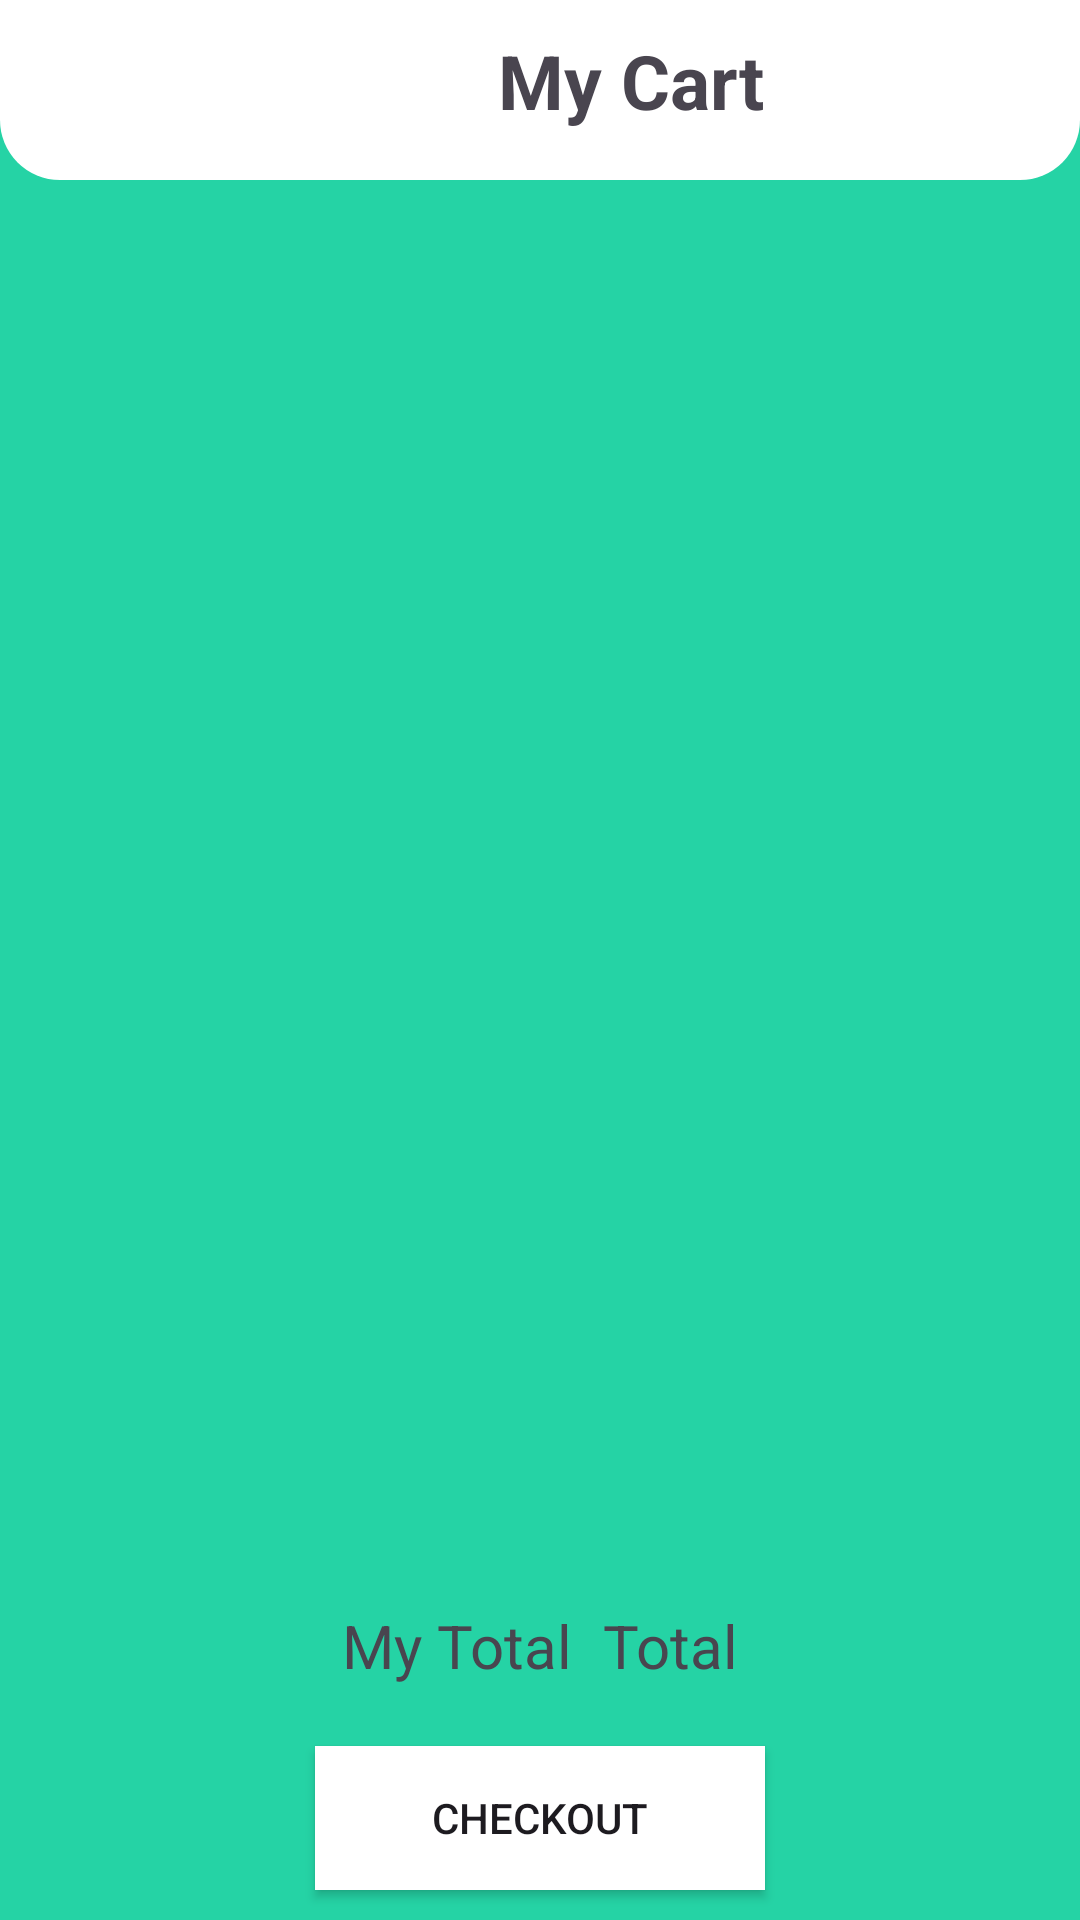

This screen was rendered from an Android layout file. Write that file and the resources it references.
<!-- AndroidManifest.xml: application theme Theme.APT3060GroupProject -->
<!-- res/layout/activity_cart.xml -->
<?xml version="1.0" encoding="utf-8"?>
<androidx.constraintlayout.widget.ConstraintLayout xmlns:android="http://schemas.android.com/apk/res/android"
    xmlns:app="http://schemas.android.com/apk/res-auto"
    xmlns:tools="http://schemas.android.com/tools"
    android:id="@+id/main"
    android:background="@color/green"
    android:layout_width="match_parent"
    android:layout_height="match_parent"
    tools:context=".Cart">
    <LinearLayout
        android:id="@+id/linearLayout"
        android:layout_width="match_parent"
        android:layout_height="60dp"
        android:background="@drawable/topbg"
        android:orientation="horizontal"

        app:layout_constraintEnd_toEndOf="parent"
        app:layout_constraintStart_toStartOf="parent"
        app:layout_constraintTop_toTopOf="parent">

        <TextView
            android:id="@+id/textView7"
            android:layout_width="200dp"
            android:layout_height="wrap_content"
            android:layout_marginLeft="100dp"
            android:text="My Cart"
            android:textAlignment="center"
            android:textSize="25sp"
            android:textStyle="bold" />
    </LinearLayout>

    
    <androidx.recyclerview.widget.RecyclerView
        android:id="@+id/cart_recycler_view"
        android:layout_width="0dp"
        android:layout_height="0dp"
        android:layout_marginLeft="20dp"
        android:layout_marginTop="10dp"
        android:scrollbars="vertical"

        app:layout_constraintTop_toBottomOf="@id/linearLayout"
        app:layout_constraintBottom_toTopOf="@id/total_layout"
        app:layout_constraintLeft_toLeftOf="parent"
        app:layout_constraintRight_toRightOf="parent"/>



    <LinearLayout
        android:id="@+id/total_layout"
        android:layout_width="wrap_content"
        android:layout_height="wrap_content"
        android:layout_marginBottom="20dp"
        android:orientation="horizontal"

        app:layout_constraintBottom_toTopOf="@id/checkout"
        app:layout_constraintLeft_toLeftOf="parent"
        app:layout_constraintRight_toRightOf="parent">

        <TextView
            android:id="@+id/textView13"
            android:layout_width="wrap_content"
            android:layout_height="wrap_content"
            android:text="My Total"
            android:textSize="20sp"
            android:layout_marginTop="5dp"/>

        <TextView
            android:id="@+id/total"
            android:layout_width="wrap_content"
            android:layout_height="wrap_content"
            android:layout_marginLeft="10dp"
            android:text="Total"
            android:textSize="20sp"
            android:layout_marginTop="5dp"/>
    </LinearLayout>

    
    <Button
        android:id="@+id/checkout"
        android:layout_width="150dp"
        android:layout_height="wrap_content"
        android:text="Checkout"
        android:background="@color/white"
        android:layout_marginBottom="10dp"

        app:layout_constraintBottom_toBottomOf="parent"
        app:layout_constraintLeft_toLeftOf="parent"
        app:layout_constraintRight_toRightOf="parent"/>
</androidx.constraintlayout.widget.ConstraintLayout>
<!-- resources referenced by this layout -->
<resources>
  <color name="green">#25D3A5</color>
  <color name="white">#FFFFFFFF</color>
  <!-- drawable topbg (drawable) -->
  <?xml version="1.0" encoding="utf-8"?>
  <shape xmlns:android="http://schemas.android.com/apk/res/android">
      <solid android:color="@color/white"/>
      <corners
          android:bottomLeftRadius="20dp"
          android:bottomRightRadius="20dp"/>
      <padding
          android:left="10dp"
          android:top="10dp"
          android:right="10dp"
          android:bottom="10dp" />
  </shape>
  <style name="Theme.APT3060GroupProject" parent="Base.Theme.APT3060GroupProject" />
  <style name="Base.Theme.APT3060GroupProject" parent="Theme.Material3.DayNight.NoActionBar">
          
          
      </style>
</resources>
